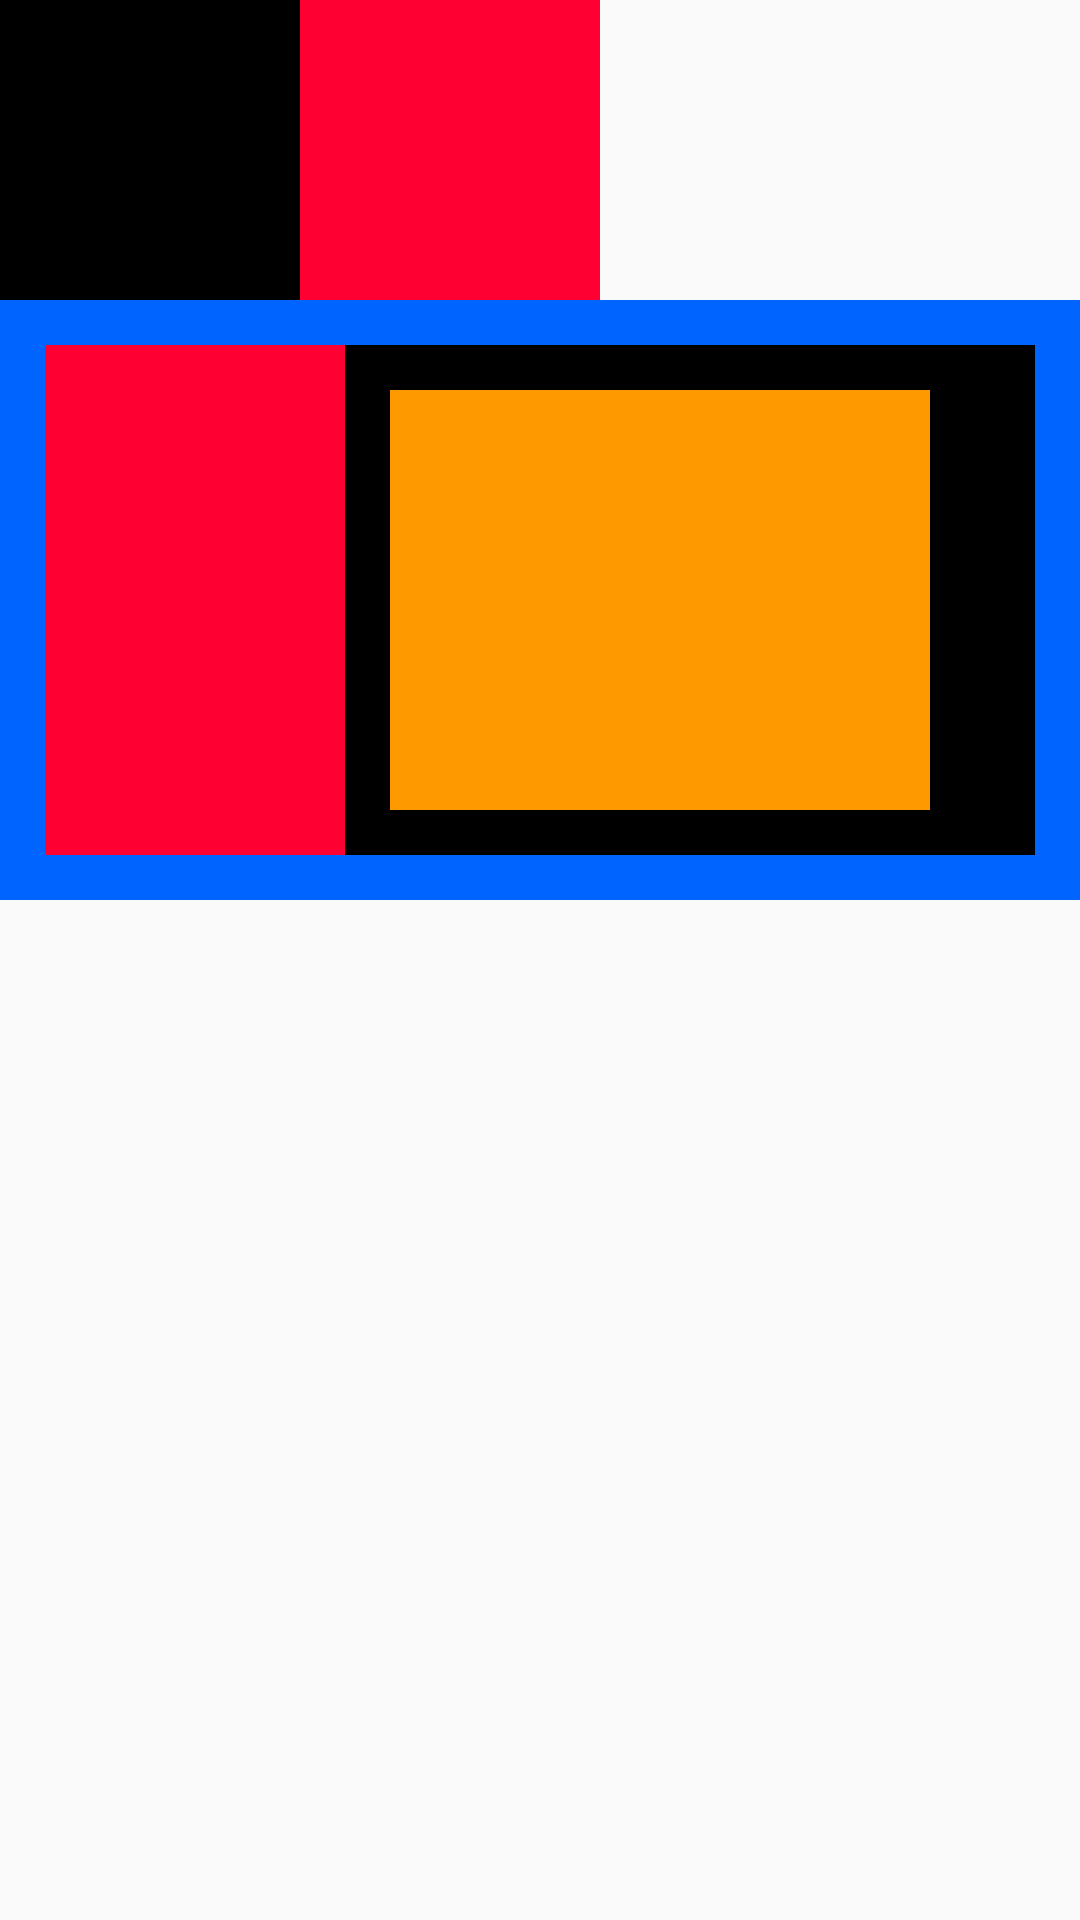

Write the Android layout XML for this screen, with the resource values it uses.
<!-- AndroidManifest.xml: application theme AppTheme -->
<!-- res/layout/realtive.xml -->
<?xml version="1.0" encoding="utf-8"?>
<androidx.constraintlayout.widget.ConstraintLayout xmlns:android="http://schemas.android.com/apk/res/android"
    xmlns:app="http://schemas.android.com/apk/res-auto"
    android:layout_width="match_parent"
    android:layout_height="match_parent">

    <RelativeLayout
        android:id="@+id/relativeLayout"
        android:layout_width="0dp"
        android:layout_height="0dp"
        app:layout_constraintBottom_toBottomOf="parent"
        app:layout_constraintEnd_toEndOf="parent"
        app:layout_constraintStart_toStartOf="parent"
        app:layout_constraintTop_toTopOf="parent">

        <View
            android:id="@+id/view_1"
            android:layout_width="100dp"
            android:layout_height="100dp"
            android:background="#000000" />

        <View
            android:id="@+id/view_2"
            android:layout_width="100dp"
            android:layout_height="100dp"
            android:layout_toRightOf="@id/view_1"
            android:background="#FF0033"/>

        <LinearLayout
            android:id="@+id/ll_23"
            android:layout_width="match_parent"
            android:layout_height="200dp"
            android:layout_below="@id/view_2"
            android:background="#0065FF"
            android:orientation="horizontal"
            android:padding="15dp"
            >
            <View
                android:layout_width="100dp"
                android:layout_height="match_parent"
                android:background="#FF0033"/>

            <RelativeLayout
                android:layout_width="match_parent"
                android:layout_height="match_parent"
                android:background="#000000"
                android:padding="15dp">
                <View
                    android:id="@+id/view_5"
                    android:layout_width="100dp"
                    android:layout_height="match_parent"
                    android:background="#FF9900"/>
                <View
                    android:layout_width="100dp"
                    android:layout_height="match_parent"
                    android:background="#FF9900"
                    android:layout_toRightOf="@+id/view_5"
                    android:layout_marginRight="20dp"
                    />
            </RelativeLayout>


        </LinearLayout>
    </RelativeLayout>

</androidx.constraintlayout.widget.ConstraintLayout>
<!-- resources referenced by this layout -->
<resources>
  <style name="AppTheme" parent="Theme.AppCompat.Light.DarkActionBar">
          
          <item name="colorPrimary">@color/colorPrimary</item>
          <item name="colorPrimaryDark">@color/colorPrimaryDark</item>
          <item name="colorAccent">@color/colorAccent</item>
      </style>
  <color name="colorPrimary">#6200EE</color>
  <color name="colorPrimaryDark">#3700B3</color>
  <color name="colorAccent">#03DAC5</color>
</resources>
